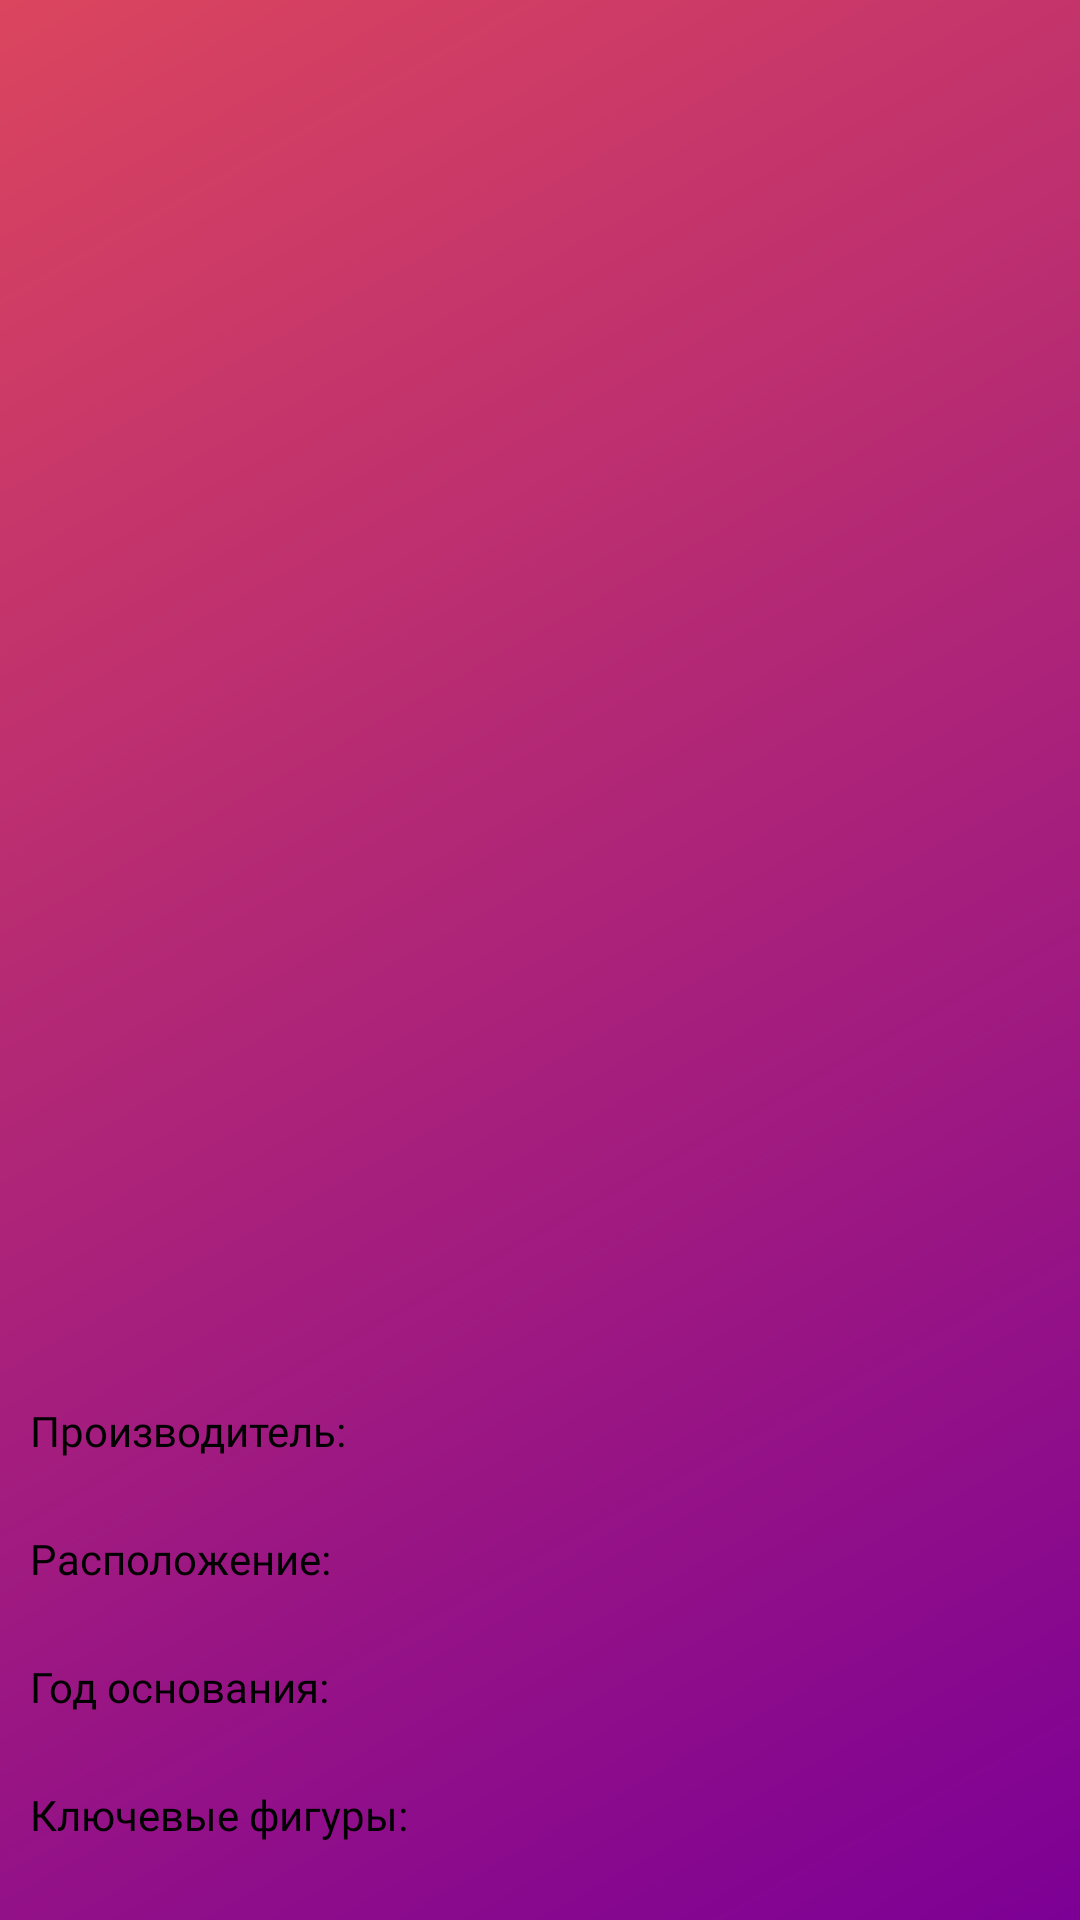

The Android layout XML behind this screen, and the referenced resources:
<!-- AndroidManifest.xml: application theme AppTheme -->
<!-- res/layout/detail.xml -->
<?xml version="1.0" encoding="utf-8"?>
<FrameLayout xmlns:android="http://schemas.android.com/apk/res/android"
    xmlns:tools="http://schemas.android.com/tools"
    android:layout_width="match_parent"
    android:layout_height="match_parent"
    android:background="@drawable/background_gradient"
    tools:context=".activities.DetailActivity">

    <ImageView
        android:id="@+id/iv_logo"
        android:layout_width="300dp"
        android:layout_height="wrap_content"
        android:layout_gravity="top|center"
        android:scaleType="fitStart" />

    <LinearLayout
        android:layout_width="match_parent"
        android:layout_height="wrap_content"
        android:layout_gravity="bottom"
        android:layout_margin="10dp"
        android:orientation="vertical">

        <TextView
            android:layout_width="match_parent"
            android:layout_height="wrap_content"
            android:fontFamily="@font/consolas"
            android:includeFontPadding="false"
            android:text="@string/name"
            android:textColor="@android:color/black"
            android:textSize="14sp" />

        <TextView
            android:id="@+id/tv_name"
            android:layout_width="match_parent"
            android:layout_height="wrap_content"
            android:layout_marginBottom="10dp"
            android:fontFamily="@font/consolas"
            android:includeFontPadding="false"
            android:textColor="@android:color/black"
            android:textSize="14sp" />

        <TextView
            android:layout_width="match_parent"
            android:layout_height="wrap_content"
            android:fontFamily="@font/consolas"
            android:includeFontPadding="false"
            android:text="@string/location"
            android:textColor="@android:color/black"
            android:textSize="14sp" />

        <TextView
            android:id="@+id/tv_location"
            android:layout_width="match_parent"
            android:layout_height="wrap_content"
            android:layout_marginBottom="10dp"
            android:fontFamily="@font/consolas"
            android:includeFontPadding="false"
            android:textColor="@android:color/black"
            android:textSize="14sp" />

        <TextView
            android:layout_width="match_parent"
            android:layout_height="wrap_content"
            android:fontFamily="@font/consolas"
            android:includeFontPadding="false"
            android:text="@string/founding_date"
            android:textColor="@android:color/black"
            android:textSize="14sp" />

        <TextView
            android:id="@+id/tv_founding_date"
            android:layout_width="match_parent"
            android:layout_height="wrap_content"
            android:layout_marginBottom="10dp"
            android:fontFamily="@font/consolas"
            android:includeFontPadding="false"
            android:textColor="@android:color/black"
            android:textSize="14sp" />

        <TextView
            android:layout_width="match_parent"
            android:layout_height="wrap_content"
            android:fontFamily="@font/consolas"
            android:includeFontPadding="false"
            android:text="@string/key_figures"
            android:textColor="@android:color/black"
            android:textSize="14sp" />

        <TextView
            android:id="@+id/tv_key_figures"
            android:layout_width="match_parent"
            android:layout_height="wrap_content"
            android:fontFamily="@font/consolas"
            android:includeFontPadding="false"
            android:textColor="@android:color/black"
            android:textSize="14sp" />

    </LinearLayout>

</FrameLayout>
<!-- resources referenced by this layout -->
<resources>
  <!-- drawable background_gradient (drawable) -->
  <?xml version="1.0" encoding="utf-8"?>
  <shape
      xmlns:android="http://schemas.android.com/apk/res/android"
      android:shape="rectangle">
  
      <gradient
          android:angle="135"
          android:endColor="@color/backgroundTop"
          android:startColor="@color/backgroundBottom"/>
  
  </shape>
  <string name="founding_date">Год основания:</string>
  <string name="key_figures">Ключевые фигуры:</string>
  <string name="location">Расположение:</string>
  <string name="name">Производитель:</string>
  <color name="backgroundTop">#DB455E</color>
  <color name="backgroundBottom">#7C0095</color>
</resources>
